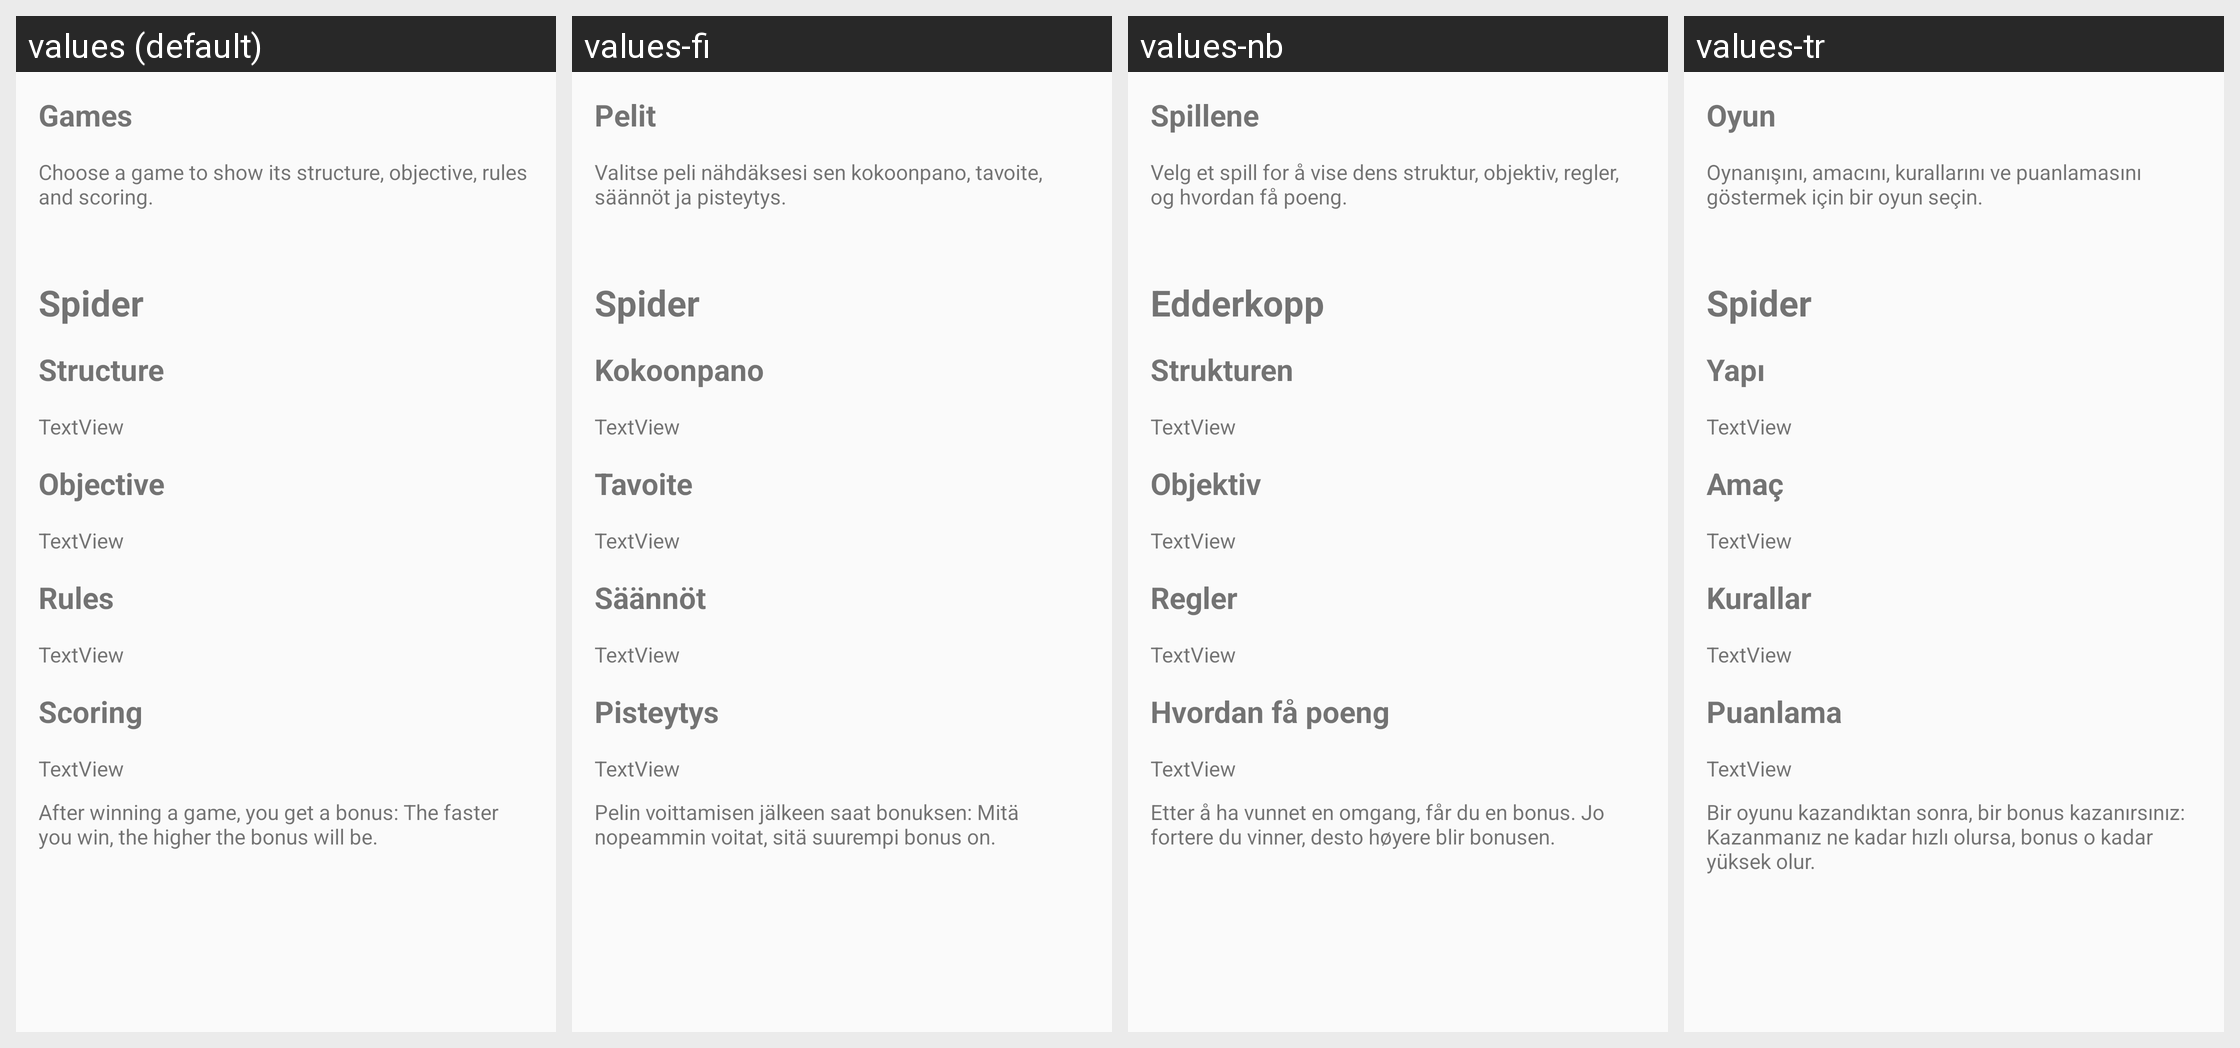

The same Android screen rendered under several of its app's locales, left to right. List the strings drawn on it with the default value and each locale's translation.
Android screen res/layout/fragment_manual_games.xml rendered under 4 locales, left to right: values (default), values-fi, values-nb, values-tr. Device: Nexus 5 (rendered at 1080×1920; each locale shown at half size, 540×960, under a caption strip naming it); theme AppThemeNoActionBar.
Other locales in the repository, not shown: values-de, values-eo, values-es, values-es-rAR, values-fr, values-hu, values-it, values-ja, values-pl, values-pt, values-pt-rBR, values-uk, values-zh-rCN.
Strings drawn on this screen, with the default value and each locale's value (text and hints the layout hard-codes, and strings that could not be matched under every locale, appear in the picture but are not listed):

manual_games
  values: Games
  values-fi: Pelit
  values-nb: Spillene
  values-tr: Oyun

games_Spider
  values: Spider
  values-fi: Spider
  values-nb: Edderkopp
  values-tr: Spider

manual_structure
  values: Structure
  values-fi: Kokoonpano
  values-nb: Strukturen
  values-tr: Yapı

manual_objective
  values: Objective
  values-fi: Tavoite
  values-nb: Objektiv
  values-tr: Amaç

manual_rules
  values: Rules
  values-fi: Säännöt
  values-nb: Regler
  values-tr: Kurallar

manual_scoring
  values: Scoring
  values-fi: Pisteytys
  values-nb: Hvordan få poeng
  values-tr: Puanlama

manual_bonus
  values: After winning a game, you get a bonus: The faster you win, the higher the bonus will be.
  values-fi: Pelin voittamisen jälkeen saat bonuksen: Mitä nopeammin voitat, sitä suurempi bonus on.
  values-nb: Etter å ha vunnet en omgang, får du en bonus. Jo fortere du vinner, desto høyere blir bonusen.
  values-tr: Bir oyunu kazandıktan sonra, bir bonus kazanırsınız: Kazanmanız ne kadar hızlı olursa, bonus o kadar yüksek olur.
